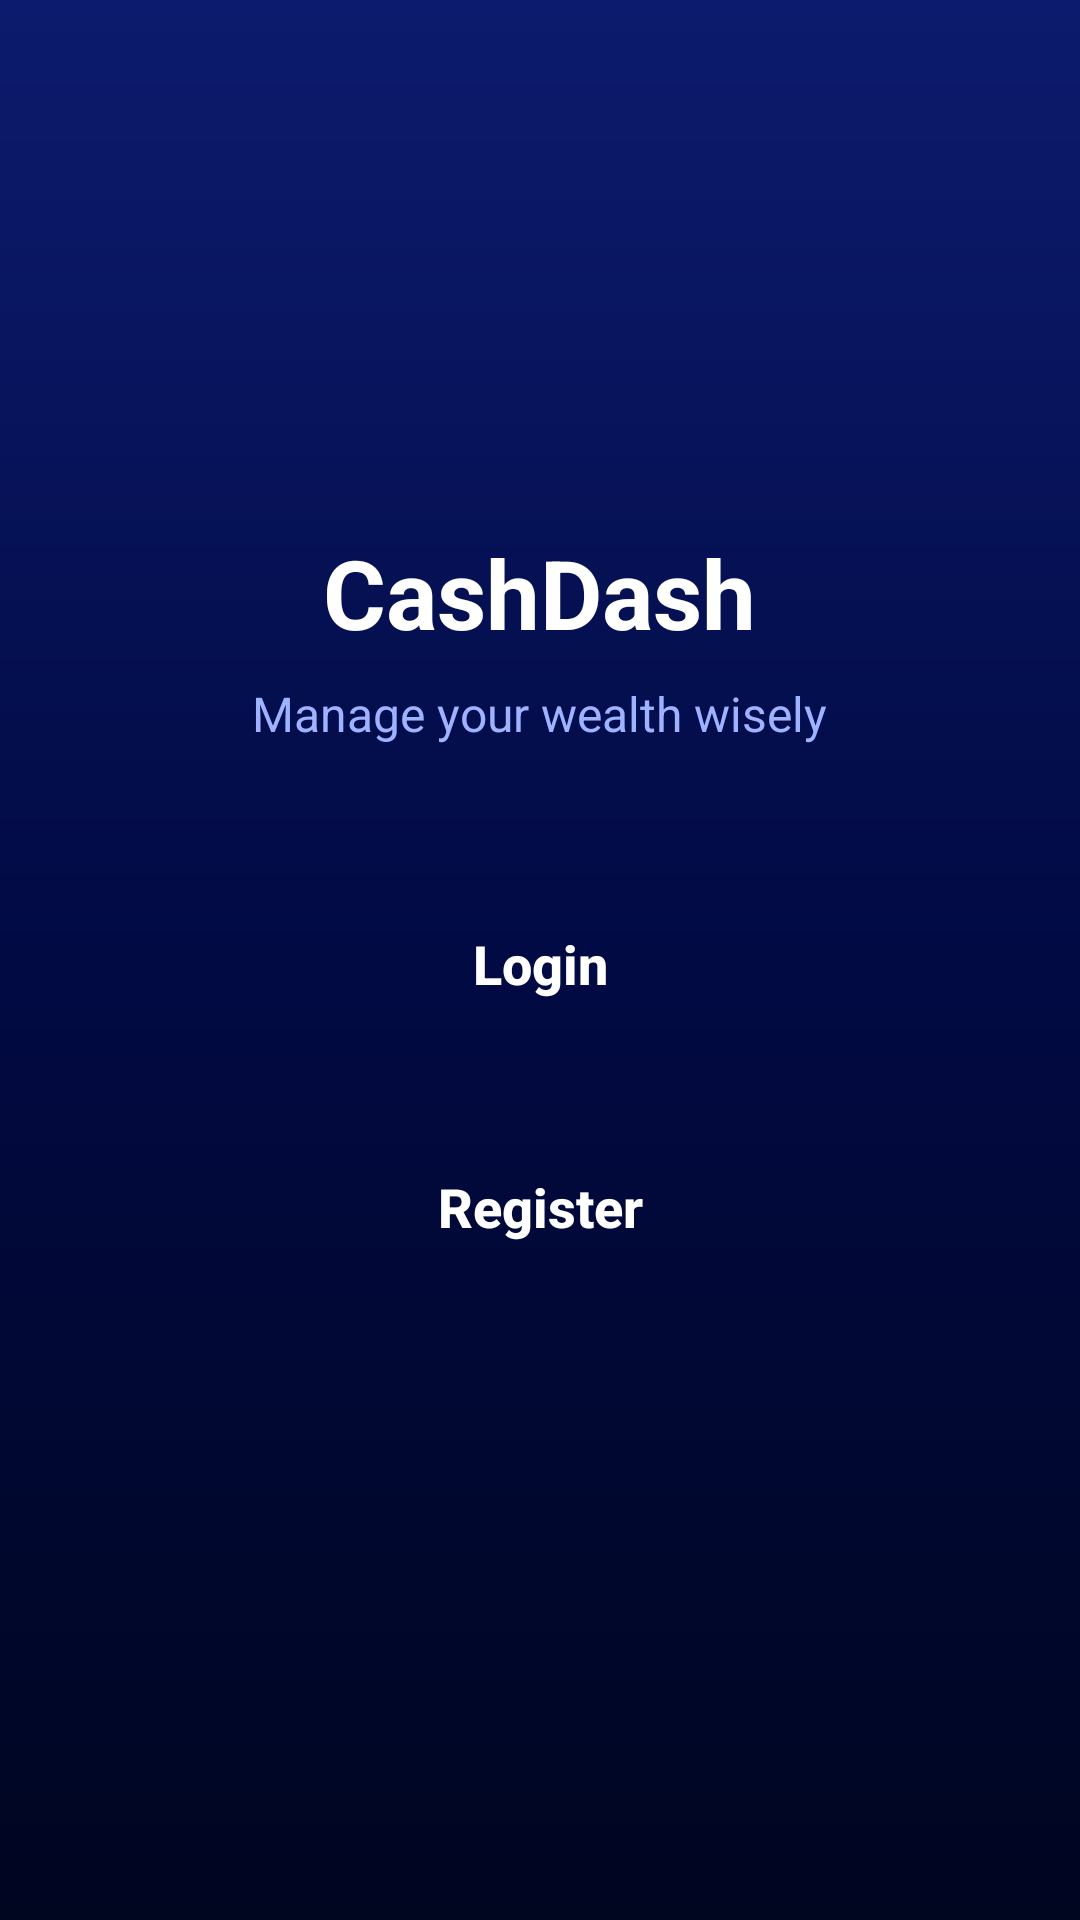

Reconstruct the res/layout file that produces this screen, plus the resources it refers to.
<!-- AndroidManifest.xml: application theme Theme.Cashdash -->
<!-- res/layout/activity_entry.xml -->
<LinearLayout xmlns:android="http://schemas.android.com/apk/res/android"
    xmlns:app="http://schemas.android.com/apk/res-auto"
    android:layout_width="match_parent"
    android:layout_height="match_parent"
    android:orientation="vertical"
    android:padding="28dp"
    android:gravity="center"
    android:background="@drawable/bg_main_gradient"
    android:importantForAutofill="yes">

    
    <TextView
        android:id="@+id/tvTitle"
        android:layout_width="wrap_content"
        android:layout_height="wrap_content"
        android:text="CashDash"
        android:textColor="#FFFFFF"
        android:textSize="32sp"
        android:textStyle="bold"
        android:layout_marginBottom="8dp" />

    <TextView
        android:id="@+id/tvSubtitle"
        android:layout_width="wrap_content"
        android:layout_height="wrap_content"
        android:text="Manage your wealth wisely"
        android:textColor="#9EB2FF"
        android:textSize="16sp"
        android:layout_marginBottom="40dp" />

    
    <LinearLayout
        android:id="@+id/layoutSelection"
        android:layout_width="match_parent"
        android:layout_height="wrap_content"
        android:orientation="vertical"
        android:visibility="visible">

        <Button
            android:id="@+id/btnSelectLogin"
            android:layout_width="match_parent"
            android:layout_height="65dp"
            android:text="Login"
            android:textStyle="bold"
            android:textSize="18sp"
            android:background="@drawable/bg_glass_3d"
            app:backgroundTint="@null"
            android:textColor="#FFFFFF"
            android:layout_marginBottom="16dp" />

        <Button
            android:id="@+id/btnSelectRegister"
            android:layout_width="match_parent"
            android:layout_height="65dp"
            android:text="Register"
            android:textStyle="bold"
            android:textSize="18sp"
            android:background="@drawable/bg_glass_3d"
            app:backgroundTint="@null"
            android:textColor="#FFFFFF" />
    </LinearLayout>

    
    <LinearLayout
        android:id="@+id/layoutAuthForm"
        android:layout_width="match_parent"
        android:layout_height="wrap_content"
        android:orientation="vertical"
        android:visibility="gone"
        android:importantForAutofill="yes">

        
        <EditText
            android:id="@+id/edtName"
            android:layout_width="match_parent"
            android:layout_height="60dp"
            android:background="@drawable/bg_glass_input"
            android:hint="Name"
            android:textColor="#FFFFFF"
            android:textColorHint="#9EB2FF"
            android:padding="16dp"
            android:inputType="textPersonName"
            android:autofillHints="personName"
            android:importantForAutofill="no"
            android:layout_marginBottom="16dp"/>

        
        <EditText
            android:id="@+id/edtPhone"
            android:layout_width="match_parent"
            android:layout_height="60dp"
            android:background="@drawable/bg_glass_input"
            android:hint="Phone Number"
            android:textColor="#FFFFFF"
            android:textColorHint="#9EB2FF"
            android:padding="16dp"
            android:inputType="phone"
            android:autofillHints="phone"
            android:importantForAutofill="no"
            android:layout_marginBottom="16dp"/>

        
        <EditText
            android:id="@+id/edtEmail"
            android:layout_width="match_parent"
            android:layout_height="60dp"
            android:background="@drawable/bg_glass_input"
            android:hint="Email"
            android:textColor="#FFFFFF"
            android:textColorHint="#9EB2FF"
            android:padding="16dp"
            android:inputType="textEmailAddress"
            android:autofillHints="username"
            android:importantForAutofill="yes"
            android:layout_marginBottom="16dp"/>

        
        <EditText
            android:id="@+id/edtPassword"
            android:layout_width="match_parent"
            android:layout_height="60dp"
            android:background="@drawable/bg_glass_input"
            android:hint="Password"
            android:textColor="#FFFFFF"
            android:textColorHint="#9EB2FF"
            android:padding="16dp"
            android:inputType="textPassword"
            android:autofillHints="password"
            android:importantForAutofill="yes"
            android:layout_marginBottom="24dp"/>

        <Button
            android:id="@+id/btnAction"
            android:layout_width="match_parent"
            android:layout_height="65dp"
            android:text="Continue"
            android:textStyle="bold"
            android:textSize="18sp"
            android:background="@drawable/bg_glass_3d"
            app:backgroundTint="@null"
            android:textColor="#FFFFFF" />

        <TextView
            android:id="@+id/tvBackToSelection"
            android:layout_width="wrap_content"
            android:layout_height="wrap_content"
            android:layout_gravity="center"
            android:layout_marginTop="16dp"
            android:text="Back"
            android:textColor="#9EB2FF"
            android:textSize="14sp"
            android:textStyle="bold"
            android:padding="8dp" />
    </LinearLayout>

    <TextView
        android:id="@+id/tvForgotPassword"
        android:layout_width="wrap_content"
        android:layout_height="wrap_content"
        android:layout_marginTop="20dp"
        android:text="Forgot Password?"
        android:textColor="#9EB2FF"
        android:textSize="14sp"
        android:textStyle="bold"
        android:padding="8dp"
        android:visibility="gone"
        android:background="?attr/selectableItemBackground" />

    <ProgressBar
        android:id="@+id/progressBar"
        android:layout_width="wrap_content"
        android:layout_height="wrap_content"
        android:layout_gravity="center"
        android:layout_marginTop="16dp"
        android:visibility="gone"
        android:indeterminateTint="#8BF7E6" />
        
    <TextView
        android:id="@+id/tvStatus"
        android:layout_width="match_parent"
        android:layout_height="wrap_content"
        android:layout_marginTop="10dp"
        android:textAlignment="center"
        android:textColor="#FF6B6B"
        android:textSize="14sp" />

</LinearLayout>
<!-- resources referenced by this layout -->
<resources>
  <!-- drawable bg_main_gradient (drawable) -->
  <?xml version="1.0" encoding="utf-8"?>
  <shape xmlns:android="http://schemas.android.com/apk/res/android"
      android:shape="rectangle">
      <gradient
          android:startColor="#0D1B6E"
          android:centerColor="#010A43"
          android:endColor="#000520"
          android:angle="270"
          android:type="linear"/>
  </shape>
  <!-- drawable bg_glass_panel (drawable) -->
  <?xml version="1.0" encoding="utf-8"?>
  <layer-list xmlns:android="http://schemas.android.com/apk/res/android">
  
      
      <item>
          <shape android:shape="rectangle">
              <solid android:color="#F2010A3A"/> 
              <stroke
                  android:width="1dp"
                  android:color="#40FFFFFF"/>
          </shape>
      </item>
  
      
      <item
          android:left="0dp"
          android:right="120dp"
          android:top="0dp"
          android:bottom="0dp">
          <shape android:shape="rectangle">
              <gradient
                  android:startColor="#20FFFFFF"
                  android:endColor="#00FFFFFF"
                  android:angle="0"
                  android:type="linear"/>
          </shape>
      </item>
  
  </layer-list>
  <!-- drawable bg_glass_transaction (drawable) -->
  <?xml version="1.0" encoding="utf-8"?>
  <layer-list xmlns:android="http://schemas.android.com/apk/res/android">
      
      <item>
          <shape android:shape="rectangle">
              <corners android:radius="12dp" />
              <solid android:color="#25FFFFFF" />
          </shape>
      </item>
  
      
      <item
          android:bottom="1dp"
          android:left="1dp"
          android:right="1dp"
          android:top="1dp">
          <shape android:shape="rectangle">
              <corners android:radius="12dp" />
              <stroke
                  android:width="1dp"
                  android:color="#30FFFFFF" />
          </shape>
      </item>
  </layer-list>
  <!-- drawable bg_icon_dark (drawable) -->
  <?xml version="1.0" encoding="utf-8"?>
  <shape xmlns:android="http://schemas.android.com/apk/res/android">
      <solid android:color="#0C144E"/>
      <corners android:radius="18dp"/>
  </shape>
  <!-- drawable keypad_white_rounded (drawable) -->
  <shape xmlns:android="http://schemas.android.com/apk/res/android">
      <solid android:color="#0D1B4C"/>
      <corners
          android:topLeftRadius="60dp"
          android:topRightRadius="60dp"/>
  </shape>
  <!-- drawable bg_card_dark (drawable) -->
  <?xml version="1.0" encoding="utf-8"?>
  <shape xmlns:android="http://schemas.android.com/apk/res/android">
      <solid android:color="#19286F"/>
      <corners android:radius="26dp"/>
      <padding android:left="10dp" android:top="10dp" android:right="10dp" android:bottom="10dp"/>
  </shape>
  <style name="Widget.Cashdash.Button" parent="Widget.Material3.Button">
          <item name="android:textAllCaps">false</item>
          <item name="textAllCaps">false</item>
      </style>
  <style name="Widget.Cashdash.Button.TextAppearance" parent="TextAppearance.Material3.LabelLarge">
          <item name="android:textAllCaps">false</item>
          <item name="textAllCaps">false</item>
      </style>
  <style name="Widget.Cashdash.RadioButton" parent="Widget.Material3.CompoundButton.RadioButton">
          <item name="useMaterialThemeColors">false</item>
          <item name="buttonTint">@color/selector_checkbox_tint</item>
      </style>
  <style name="Widget.Cashdash.CheckBox" parent="Widget.Material3.CompoundButton.CheckBox">
          <item name="useMaterialThemeColors">false</item>
          
          <item name="buttonTint">@color/selector_checkbox_tint</item>
          
          <item name="buttonIconTint">?attr/checkboxTickColor</item>
      </style>
  <style name="CalendarDateTextAppearanceDark" parent="android:TextAppearance.DeviceDefault.Small">
          <item name="android:textColor">#FFFFFF</item>
      </style>
</resources>
